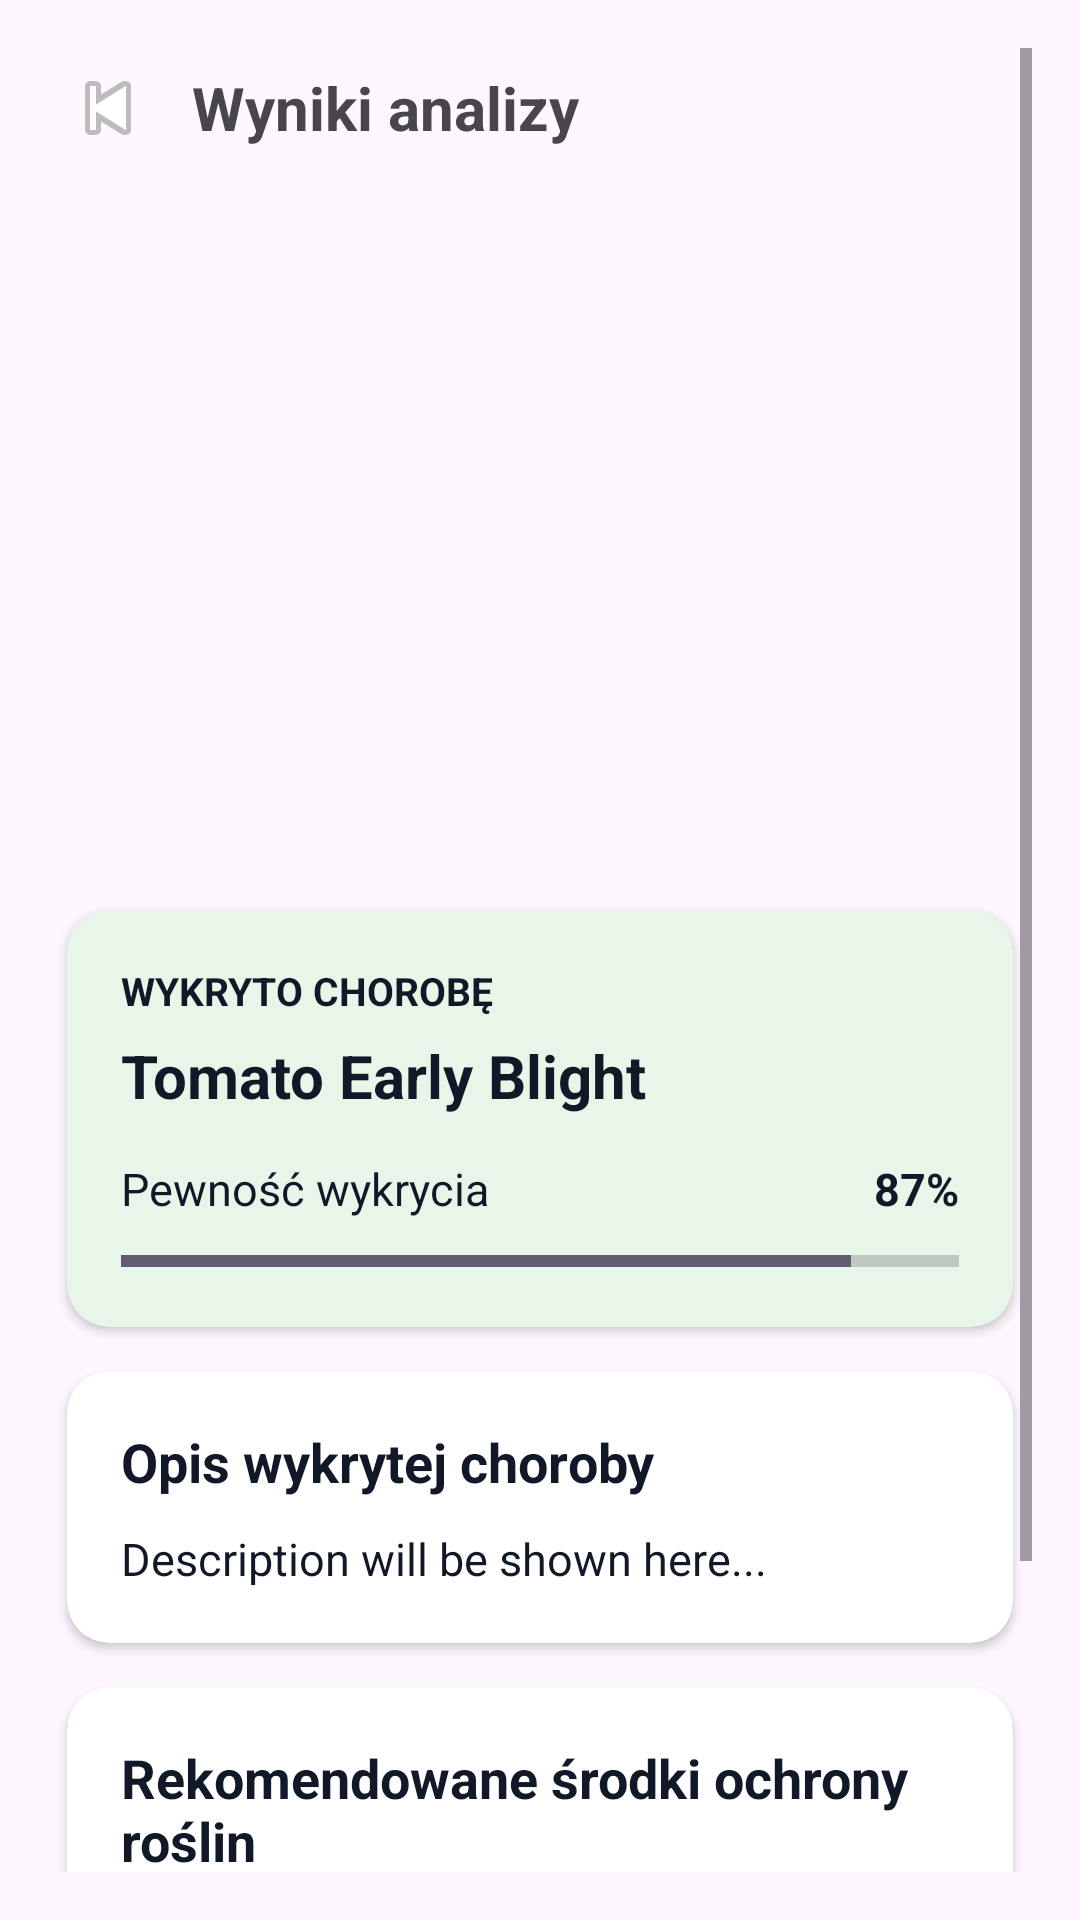

The Android layout XML behind this screen, and the referenced resources:
<!-- AndroidManifest.xml: application theme Theme.SlamLeaf -->
<!-- res/layout/activity_photo_detail.xml -->
<?xml version="1.0" encoding="utf-8"?>
<ScrollView xmlns:android="http://schemas.android.com/apk/res/android"
    xmlns:app="http://schemas.android.com/apk/res-auto"
    android:layout_width="match_parent"
    android:layout_height="match_parent"
    android:padding="16dp">

    <LinearLayout
        android:layout_width="match_parent"
        android:layout_height="wrap_content"
        android:orientation="vertical">

        
        <LinearLayout
            android:layout_width="match_parent"
            android:layout_height="wrap_content"
            android:orientation="horizontal"
            android:gravity="center_vertical">

            <ImageButton
                android:id="@+id/btnBack"
                android:layout_width="40dp"
                android:layout_height="40dp"
                android:background="@android:color/transparent"
                android:src="@android:drawable/ic_media_previous"
                android:contentDescription="Back" />

            <TextView
                android:id="@+id/textTitleScreen"
                android:layout_width="wrap_content"
                android:layout_height="wrap_content"
                android:layout_marginStart="8dp"
                android:text="Wyniki analizy"
                android:textSize="20sp"
                android:textStyle="bold" />
        </LinearLayout>

        
        <ImageView
            android:id="@+id/imageDetail"
            android:layout_width="match_parent"
            android:layout_height="220dp"
            android:layout_marginTop="16dp"
            android:scaleType="centerCrop" />

        
        <androidx.cardview.widget.CardView
            android:layout_width="match_parent"
            android:layout_height="wrap_content"
            android:layout_marginTop="4dp"
            app:cardUseCompatPadding="true"
            app:cardCornerRadius="14dp"
            app:cardElevation="2dp"
            app:cardBackgroundColor="#E8F5E9">

            <LinearLayout
                android:layout_width="match_parent"
                android:layout_height="wrap_content"
                android:orientation="vertical"
                android:padding="18dp">

                <TextView
                    android:id="@+id/textMainLabel"
                    android:layout_width="wrap_content"
                    android:layout_height="wrap_content"
                    android:text="Wykryto chorobę"
                    android:textAllCaps="true"
                    android:textSize="13sp"
                    android:textStyle="bold"
                    android:textColor="#111827"/>

                <TextView
                    android:id="@+id/textDisease"
                    android:layout_width="match_parent"
                    android:layout_height="wrap_content"
                    android:layout_marginTop="6dp"
                    android:text="Tomato Early Blight"
                    android:textSize="20sp"
                    android:textStyle="bold"
                    android:textColor="#111827"/>

                <LinearLayout
                    android:layout_width="match_parent"
                    android:layout_height="wrap_content"
                    android:orientation="horizontal"
                    android:gravity="center_vertical"
                    android:layout_marginTop="14dp">

                    <TextView
                        android:layout_width="0dp"
                        android:layout_height="wrap_content"
                        android:layout_weight="1"
                        android:text="Pewność wykrycia"
                        android:textSize="15sp"
                        android:textColor="#111827"/>

                    <TextView
                        android:id="@+id/textConfidence"
                        android:layout_width="wrap_content"
                        android:layout_height="wrap_content"
                        android:text="87%"
                        android:textSize="15sp"
                        android:textStyle="bold"
                        android:textColor="#111827"/>
                </LinearLayout>

                <ProgressBar
                    android:id="@+id/progressConfidenceDetail"
                    style="?android:attr/progressBarStyleHorizontal"
                    android:layout_width="match_parent"
                    android:layout_height="8dp"
                    android:layout_marginTop="10dp"
                    android:max="100"
                    android:progress="87" />
            </LinearLayout>

        </androidx.cardview.widget.CardView>

        
        <androidx.cardview.widget.CardView
            android:layout_width="match_parent"
            android:layout_height="wrap_content"
            app:cardUseCompatPadding="true"
            app:cardCornerRadius="14dp"
            app:cardElevation="2dp"
            app:cardBackgroundColor="#FFFFFF">

            <LinearLayout
                android:layout_width="match_parent"
                android:layout_height="wrap_content"
                android:orientation="vertical"
                android:padding="18dp">

                <TextView
                    android:id="@+id/textDescriptionTitle"
                    android:layout_width="wrap_content"
                    android:layout_height="wrap_content"
                    android:text="Opis wykrytej choroby"
                    android:textSize="18sp"
                    android:textStyle="bold"
                    android:textColor="#111827" />

                <TextView
                    android:id="@+id/textDescription"
                    android:layout_width="match_parent"
                    android:layout_height="wrap_content"
                    android:layout_marginTop="10dp"
                    android:text="Description will be shown here..."
                    android:textSize="15sp"
                    android:lineSpacingExtra="2dp"
                    android:textColor="#111827" />
            </LinearLayout>

        </androidx.cardview.widget.CardView>


        
        <androidx.cardview.widget.CardView
            android:id="@+id/cardRecommendedProducts"
            android:layout_width="match_parent"
            android:layout_height="wrap_content"
            app:cardUseCompatPadding="true"
            app:cardCornerRadius="14dp"
            app:cardElevation="2dp"
            app:cardBackgroundColor="#FFFFFF">

            <LinearLayout
                android:layout_width="match_parent"
                android:layout_height="wrap_content"
                android:orientation="vertical"
                android:padding="18dp">

                <TextView
                    android:id="@+id/textRecommendedTitle"
                    android:layout_width="wrap_content"
                    android:layout_height="wrap_content"
                    android:text="Rekomendowane środki ochrony roślin"
                    android:textSize="18sp"
                    android:textStyle="bold"
                    android:textColor="#111827" />

                <TextView
                    android:id="@+id/textRecommendedDisclaimer"
                    android:layout_width="match_parent"
                    android:layout_height="wrap_content"
                    android:layout_marginTop="10dp"
                    android:text="Przed użyciem dokładnie zapoznaj się z etykietą środka ochrony roślin."
                    android:textSize="16sp"
                    android:lineSpacingExtra="2dp"
                    android:textColor="#6B7280" />

                <TextView
                    android:id="@+id/textNoRecommended"
                    android:layout_width="match_parent"
                    android:layout_height="wrap_content"
                    android:layout_marginTop="14dp"
                    android:text="Brak rekomendacji dla tej choroby."
                    android:textSize="14sp"
                    android:textColor="#6B7280"
                    android:visibility="gone" />

                
                <LinearLayout
                    android:id="@+id/containerRecommendedProducts"
                    android:layout_width="match_parent"
                    android:layout_height="wrap_content"
                    android:orientation="vertical"
                    android:layout_marginTop="14dp" />

            </LinearLayout>
        </androidx.cardview.widget.CardView>




        
        <TextView
            android:id="@+id/textOtherDetectionsTitle"
            android:layout_width="wrap_content"
            android:layout_height="wrap_content"
            android:layout_marginTop="24dp"
            android:text="Pozostałe rozpoznania"
            android:textSize="16sp"
            android:textStyle="bold" />

        
        <LinearLayout
            android:id="@+id/containerOtherDetections"
            android:layout_width="match_parent"
            android:layout_height="wrap_content"
            android:orientation="vertical"
            android:layout_marginTop="8dp" />

    </LinearLayout>
</ScrollView>
<!-- resources referenced by this layout -->
<resources>
  <style name="Theme.SlamLeaf" parent="Base.Theme.SlamLeaf" />
  <style name="Base.Theme.SlamLeaf" parent="Theme.Material3.DayNight.NoActionBar">
          
          
      </style>
</resources>
